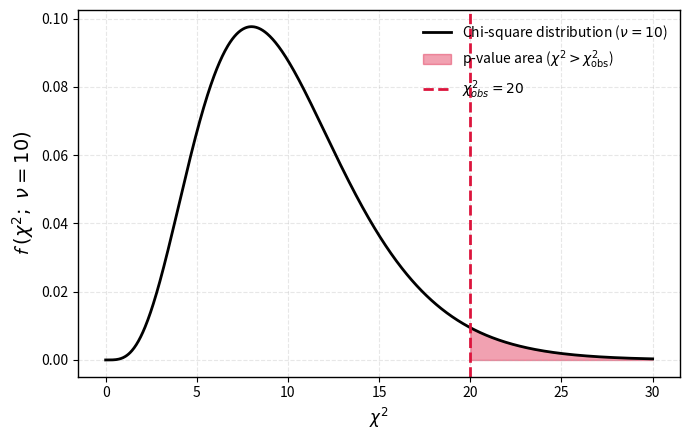
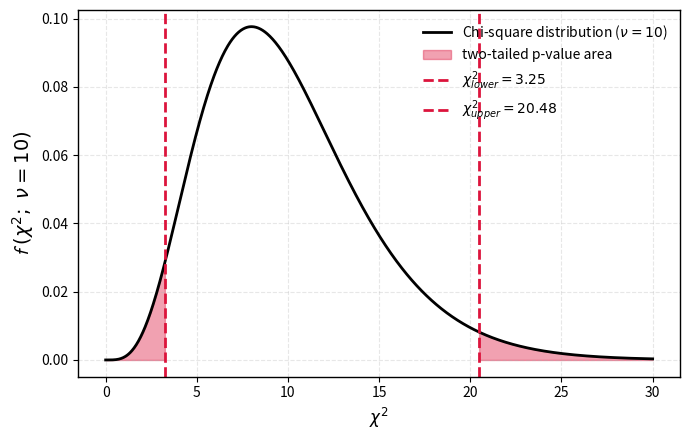
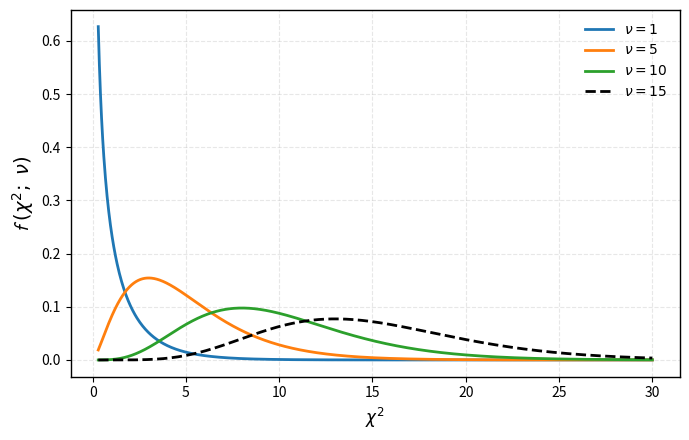

Write Python code to recreate these figures, in order.
# Import libraries
import numpy as np
import matplotlib.pyplot as plt
from scipy.stats import chi2



# Parameters
df = 10
chi2_obs = 20
x = np.linspace(0, 30, 1000)



# --- ONE-TAILED PLOT ---
x_fill_one = np.linspace(chi2_obs, 30, 500)
y_fill_one = chi2.pdf(x_fill_one, df)
y = chi2.pdf(x, df)

fig1, ax1 = plt.subplots(figsize=(7, 4.5))
ax1.plot(x, y, color='black', lw=2, label=f"Chi-square distribution ($\\nu={df}$)")
ax1.fill_between(x_fill_one, y_fill_one, color='crimson', alpha=0.4, label=r"p-value area ($\chi^2 > \chi^2_{\mathrm{obs}}$)")
ax1.axvline(chi2_obs, color='crimson', linestyle='--', linewidth=2, label=fr"$\chi^2_{{obs}} = {chi2_obs}$")

ax1.set_xlabel(r"$\chi^2$", fontsize=12)
ax1.set_ylabel(r"$\mathcal{f}\; (\chi^2;\ \nu=10)$", fontsize=14)
ax1.legend(frameon=False, fontsize=10)
ax1.grid(True, linestyle='--', alpha=0.3)
for spine in ax1.spines.values():
    spine.set_visible(True)
    spine.set_color('black')
    spine.set_linewidth(1.0)

plt.tight_layout()
fig1.savefig("chi2_test_one_tailed.png", dpi=300, bbox_inches='tight')
fig1.savefig("chi2_test_one_tailed.pdf", bbox_inches='tight')
plt.show()



# --- TWO-TAILED PLOT ---
alpha = 0.05
chi2_lower = chi2.ppf(alpha / 2, df)
chi2_upper = chi2.ppf(1 - alpha / 2, df)

x_fill_two_left = np.linspace(0, chi2_lower, 500)
y_fill_two_left = chi2.pdf(x_fill_two_left, df)
x_fill_two_right = np.linspace(chi2_upper, 30, 500)
y_fill_two_right = chi2.pdf(x_fill_two_right, df)

fig2, ax2 = plt.subplots(figsize=(7, 4.5))
ax2.plot(x, y, color='black', lw=2, label=f"Chi-square distribution ($\\nu={df}$)")
ax2.fill_between(x_fill_two_left, y_fill_two_left, color='crimson', alpha=0.4)
ax2.fill_between(x_fill_two_right, y_fill_two_right, color='crimson', alpha=0.4, label=r"two-tailed p-value area")
ax2.axvline(chi2_lower, color='crimson', linestyle='--', linewidth=2, label=fr"$\chi^2_{{lower}} = {chi2_lower:.2f}$")
ax2.axvline(chi2_upper, color='crimson', linestyle='--', linewidth=2, label=fr"$\chi^2_{{upper}} = {chi2_upper:.2f}$")

ax2.set_xlabel(r"$\chi^2$", fontsize=12)
ax2.set_ylabel(r"$\mathcal{f}\; (\chi^2;\ \nu=10)$", fontsize=14)
ax2.legend(frameon=False, fontsize=10)
ax2.grid(True, linestyle='--', alpha=0.3)
for spine in ax2.spines.values():
    spine.set_visible(True)
    spine.set_color('black')
    spine.set_linewidth(1.0)

plt.tight_layout()
fig2.savefig("chi2_test_two_tailed.png", dpi=300, bbox_inches='tight')
fig2.savefig("chi2_test_two_tailed.pdf", bbox_inches='tight')
plt.show()



# --- THIRD PLOT: Chi-square distribution for varying degrees of freedom ---
dfs = [1, 5, 10]
x = np.linspace(0.3, 30, 1000)

fig3, ax3 = plt.subplots(figsize=(7, 4.5))

for df in dfs:
    y = chi2.pdf(x, df)
    ax3.plot(x, y, lw=2, label=fr"$\nu={df}$")

# Add dashed curve for large df case (approx. normal)
df_large = 15
y_large = chi2.pdf(x, df_large)
ax3.plot(x, y_large, 'k--', lw=2, label=fr"$\nu={df_large}$")

ax3.set_xlabel(r"$\chi^2$", fontsize=12)
ax3.set_ylabel(r"$\mathcal{f}\; (\chi^2;\ \nu)$", fontsize=14)
ax3.legend(frameon=False, fontsize=10, loc="upper right")
ax3.grid(True, linestyle='--', alpha=0.3)
for spine in ax3.spines.values():
    spine.set_visible(True)
    spine.set_color('black')
    spine.set_linewidth(1.0)

plt.tight_layout()
fig3.savefig("chi2_distribution.png", dpi=300, bbox_inches='tight')
fig3.savefig("chi2_distribution.pdf", bbox_inches='tight')
plt.show()


